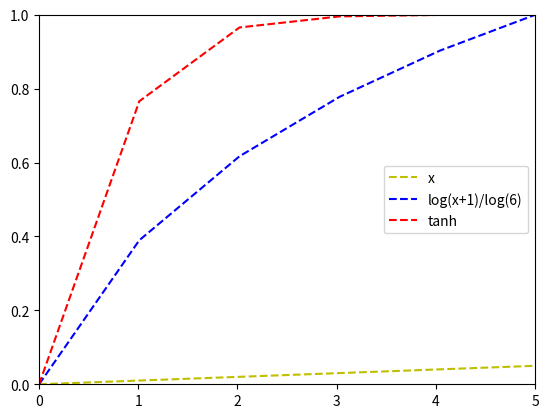

Recreate this plot in Python.
#!/usr/bin/env python
# coding: utf-8

# In[1]:


import numpy as np
import matplotlib.pyplot as plt


# In[2]:


# 素点の計算
x = np.linspace(0, 100, 100)
print(x)
lin_x = x / 100
log_x = np.log(x+1) / np.log(6)
tanh_x = np.tanh(x)

plt.plot(x, lin_x, 'y--')
plt.plot(x, log_x, 'b--')
plt.plot(x, tanh_x, 'r--')
plt.legend(['x', 'log(x+1)/log(6)', 'tanh'])
plt.axis([0, 5, 0, 1])


# In[ ]:




